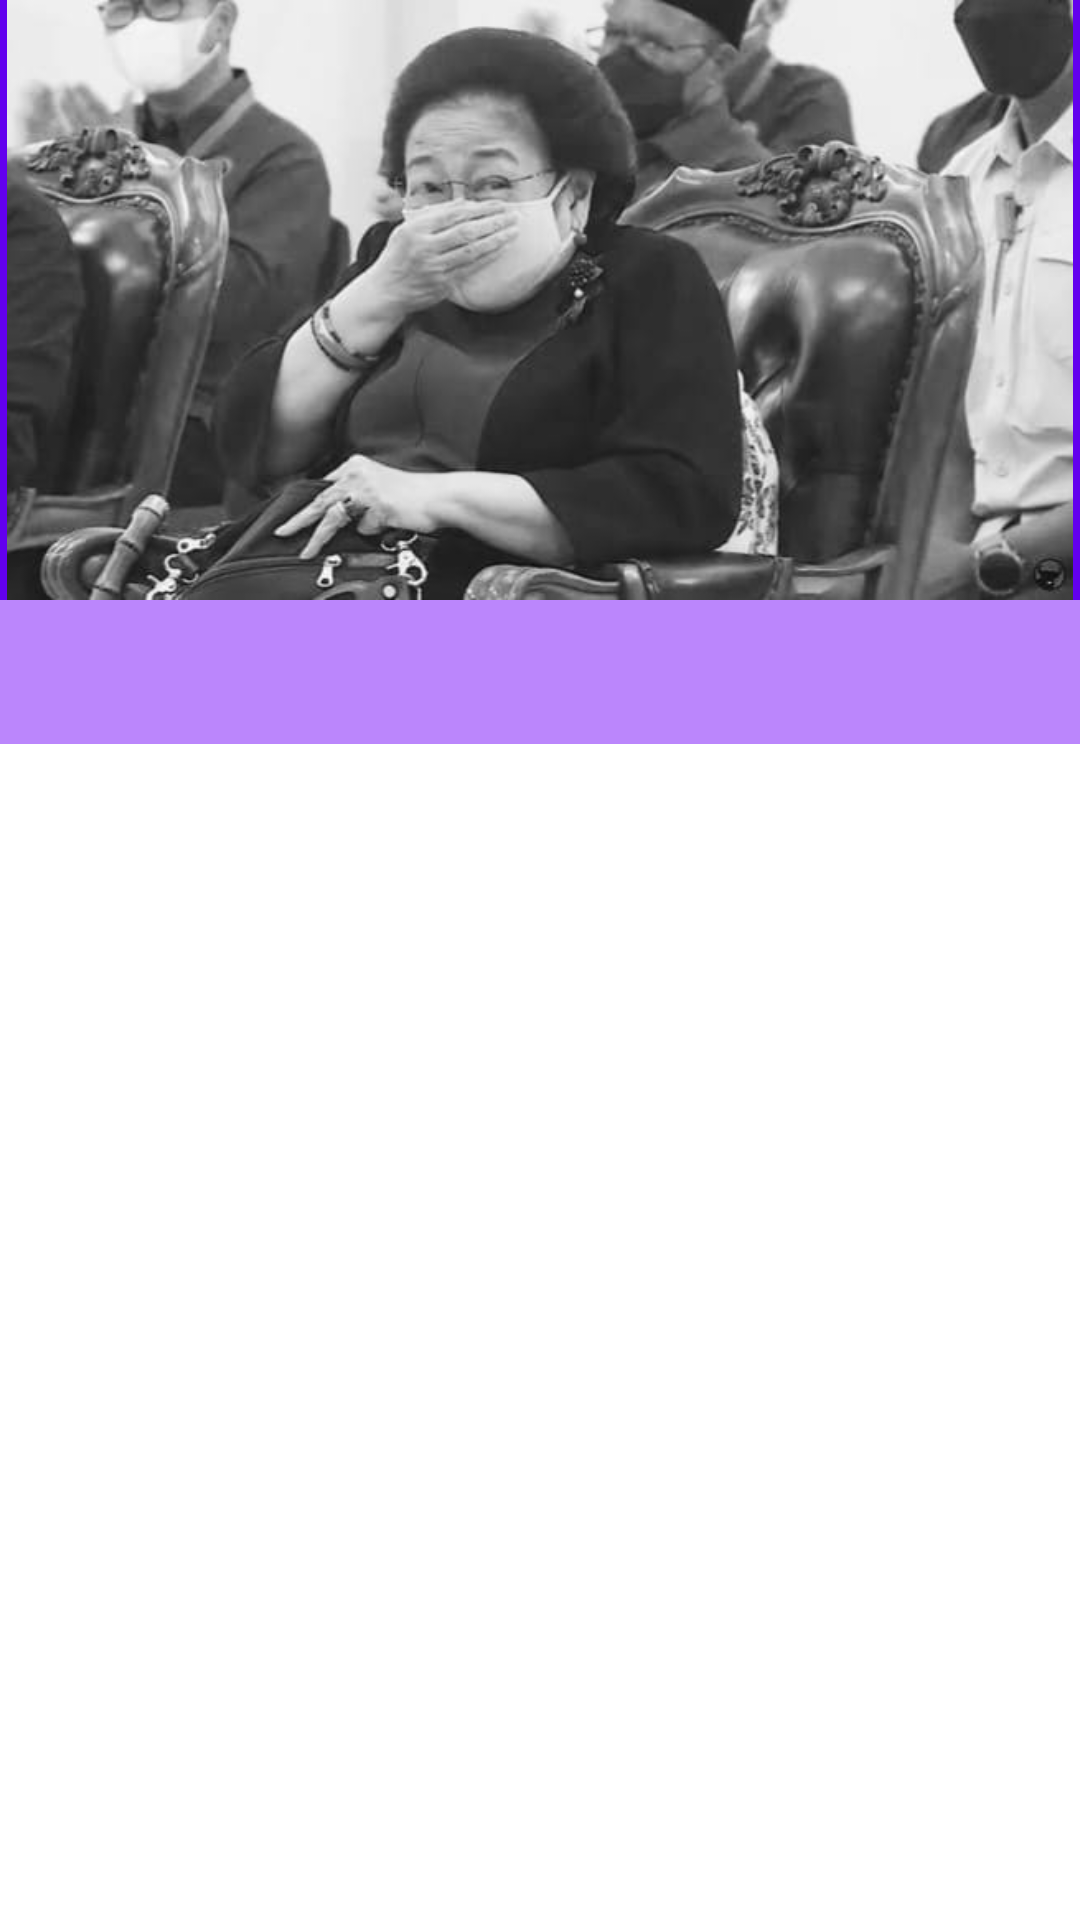

Layout XML and referenced resources for this Android screen:
<!-- AndroidManifest.xml: application theme Theme.PRESIDENINDONESIA -->
<!-- res/layout/activity_megawati.xml -->
<?xml version="1.0" encoding="utf-8"?>
<LinearLayout
    xmlns:android="http://schemas.android.com/apk/res/android"
    xmlns:app="http://schemas.android.com/apk/res-auto"
    xmlns:tools="http://schemas.android.com/tools"
    android:layout_width="match_parent"
    android:layout_height="match_parent"
    tools:context=".Gusdur"
    android:orientation="vertical">

    <com.google.android.material.appbar.AppBarLayout
        android:id="@+id/appBar_id"
        android:layout_width="wrap_content"
        android:layout_height="200dp"
        android:gravity="center">

        <ImageView
            android:id="@+id/programmerid"
            android:layout_width="wrap_content"
            android:layout_height="wrap_content"
            android:src="@drawable/megawatiii"/>
    </com.google.android.material.appbar.AppBarLayout>

    <com.google.android.material.tabs.TabLayout
        android:layout_width="match_parent"
        android:layout_height="wrap_content"
        app:tabGravity="fill"
        app:tabMode="fixed"
        android:id="@+id/tablayout_id"
        app:tabTextColor="@color/purple_500"
        android:background="@color/purple_200" />


    <androidx.viewpager.widget.ViewPager
        android:layout_width="match_parent"
        android:layout_height="match_parent"
        android:id="@+id/viewpager_id">

        <TextView
            android:id="@+id/textView"
            android:layout_width="wrap_content"
            android:layout_height="wrap_content"
            android:text="TextView" />

        <Button
            android:id="@+id/button"
            android:layout_width="wrap_content"
            android:layout_height="wrap_content"
            android:text="Button" />
    </androidx.viewpager.widget.ViewPager>
</LinearLayout>
<!-- resources referenced by this layout -->
<resources>
  <!-- drawable megawatiii: jpeg bitmap (drawable-v24, 28205 bytes) -->
  <style name="Theme.PRESIDENINDONESIA" parent="Theme.MaterialComponents.DayNight.DarkActionBar">
          
          <item name="colorPrimary">@color/purple_500</item>
          <item name="colorPrimaryVariant">@color/purple_700</item>
          <item name="colorOnPrimary">@color/white</item>
          
          <item name="colorSecondary">@color/teal_200</item>
          <item name="colorSecondaryVariant">@color/teal_700</item>
          <item name="colorOnSecondary">@color/black</item>
          
          <item name="android:statusBarColor" tools:targetApi="l">?attr/colorPrimaryVariant</item>
          
      </style>
  <!-- not gathered from this repository: default colours our renderer supplied (Android Studio template values) -->
  <color name="purple_200">#FFBB86FC</color>
  <color name="purple_500">#FF6200EE</color>
  <color name="purple_700">#FF3700B3</color>
  <color name="teal_200">#FF03DAC5</color>
  <color name="teal_700">#FF018786</color>
  <color name="black">#FF000000</color>
  <color name="white">#FFFFFFFF</color>
</resources>
